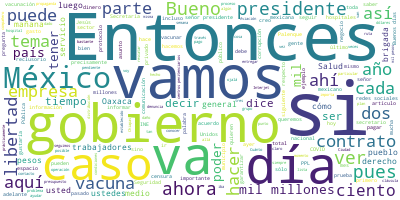

The file beside this chart, header and first rows:
Participante, Texto, Sentimiento, Palabras, Dia, Mes, Anio
PRESIDENTE ANDRES MANUEL LOPEZ OBRADOR, Buenos días., 0.0, 2, 13, 01, 2021
PRESIDENTE ANDRES MANUEL LOPEZ OBRADOR, Vamos a informar sobre la distribución d…, 0.0, 48, 13, 01, 2021
PRESIDENTE ANDRES MANUEL LOPEZ OBRADOR, Ahora vamos a informar que ya prácticame…, 0.0, 53, 13, 01, 2021
PRESIDENTE ANDRES MANUEL LOPEZ OBRADOR, Porque si seguimos así, si nos seguimos …, 0.0, 88, 13, 01, 2021
PRESIDENTE ANDRES MANUEL LOPEZ OBRADOR, Recuerdo de nuevo, porque esto es import…, 0.0, 83, 13, 01, 2021
PRESIDENTE ANDRES MANUEL LOPEZ OBRADOR, Y también, terminando de exponer sobre l…, 0.0, 94, 13, 01, 2021
PRESIDENTE ANDRES MANUEL LOPEZ OBRADOR, Para que se sepa por qué es que no podem…, 0.0, 42, 13, 01, 2021
PRESIDENTE ANDRES MANUEL LOPEZ OBRADOR, Entonces, le damos la palabra al general…, 0.0, 32, 13, 01, 2021
LUIS CRESENCIO SANDOVAL GONZALEZ, Con su permiso, señor presidente., 0.0, 5, 13, 01, 2021
LUIS CRESENCIO SANDOVAL GONZALEZ, El día de ayer, de todos los vuelos que …, 0.0, 40, 13, 01, 2021
LUIS CRESENCIO SANDOVAL GONZALEZ, Se concluyeron el 94 por ciento de ellos…, 0.0, 53, 13, 01, 2021
LUIS CRESENCIO SANDOVAL GONZALEZ, Esto no fue posible concluirlo por las c…, 0.0, 35, 13, 01, 2021
LUIS CRESENCIO SANDOVAL GONZALEZ, Ya ahorita, a las 06:50 de la mañana ya …, 0.0, 36, 13, 01, 2021
LUIS CRESENCIO SANDOVAL GONZALEZ, Y en Oaxaca, a las seis y media de la ma…, 0.0, 61, 13, 01, 2021
LUIS CRESENCIO SANDOVAL GONZALEZ, Consideramos que entre 11:00 de la mañan…, 0.0, 27, 13, 01, 2021
LUIS CRESENCIO SANDOVAL GONZALEZ, En toda la operación se utilizaron ocho …, 0.0, 41, 13, 01, 2021
LUIS CRESENCIO SANDOVAL GONZALEZ, La operación se realizó sin incidentes m…, 0.0, 53, 13, 01, 2021
LUIS CRESENCIO SANDOVAL GONZALEZ, Tenemos un… ¿Pasamos el video, señor pre…, 0.0, 34, 13, 01, 2021
LUIS CRESENCIO SANDOVAL GONZALEZ, Es todo señor presidente., 0.0, 4, 13, 01, 2021
PRESIDENTE ANDRES MANUEL LOPEZ OBRADOR, Bueno, pues hoy inicia la vacunación mas…, 0.0, 42, 13, 01, 2021
PRESIDENTE ANDRES MANUEL LOPEZ OBRADOR, Terminando de vacunar a todos los trabaj…, 0.0, 49, 13, 01, 2021
PRESIDENTE ANDRES MANUEL LOPEZ OBRADOR, Van a seguir llegando vacunas, va a lleg…, 0.0, 42, 13, 01, 2021
PRESIDENTE ANDRES MANUEL LOPEZ OBRADOR, Muy bien. Vamos a exponer lo de los recl…, 0.0, 18, 13, 01, 2021
PRESIDENTE ANDRES MANUEL LOPEZ OBRADOR, Y a ver si en este tiempo tenemos tambié…, 0.0, 45, 13, 01, 2021
PRESIDENTE ANDRES MANUEL LOPEZ OBRADOR, Muy bien. Entonces, vamos con los reclus…, 0.0, 7, 13, 01, 2021
ROSA ICELA RODRIGUEZ VELAZQUEZ, Con su permiso, señor presidente., 0.0, 5, 13, 01, 2021
ROSA ICELA RODRIGUEZ VELAZQUEZ, Acatando precisamente la instrucción de …, 0.0, 60, 13, 01, 2021
ROSA ICELA RODRIGUEZ VELAZQUEZ, Estos ocho centros tienen un convenio co…, 0.0, 62, 13, 01, 2021
ROSA ICELA RODRIGUEZ VELAZQUEZ, En aquel momento, los contratos fueron s…, 0.0, 74, 13, 01, 2021
ROSA ICELA RODRIGUEZ VELAZQUEZ, Decir que de estos centros penitenciario…, 0.0, 103, 13, 01, 2021
ROSA ICELA RODRIGUEZ VELAZQUEZ, Decir que estos son datos al 11 de enero…, 0.0, 41, 13, 01, 2021
ROSA ICELA RODRIGUEZ VELAZQUEZ, Aquí enseguida mostramos la lámina del g…, 0.0, 39, 13, 01, 2021
ROSA ICELA RODRIGUEZ VELAZQUEZ, Aún hay un monto pendiente por pagar en …, 0.0, 34, 13, 01, 2021
ROSA ICELA RODRIGUEZ VELAZQUEZ, Así se hace un costo total proyectado a …, 0.0, 57, 13, 01, 2021
ROSA ICELA RODRIGUEZ VELAZQUEZ, De un total de 22 mil 776 millones que e…, 0.0, 22, 13, 01, 2021
ROSA ICELA RODRIGUEZ VELAZQUEZ, ¿Cuánto se pagó en 2020?, 0.0, 5, 13, 01, 2021
ROSA ICELA RODRIGUEZ VELAZQUEZ, Un total de 15 mil 562 millones de pesos…, 0.0, 9, 13, 01, 2021
ROSA ICELA RODRIGUEZ VELAZQUEZ, Así también, decir que en este siguiente…, 0.0, 84, 13, 01, 2021
ROSA ICELA RODRIGUEZ VELAZQUEZ, Voy a poner el ejemplo del femenil de Mo…, 0.0, 72, 13, 01, 2021
ROSA ICELA RODRIGUEZ VELAZQUEZ, Les doy el ejemplo porque precisamente m…, 0.0, 44, 13, 01, 2021
ROSA ICELA RODRIGUEZ VELAZQUEZ, Les voy a dar ahora el total. El total d…, 0.0, 82, 13, 01, 2021
ROSA ICELA RODRIGUEZ VELAZQUEZ, Quiero decir que, reitero, que en la Ciu…, 0.0, 16, 13, 01, 2021
ROSA ICELA RODRIGUEZ VELAZQUEZ, Ahora le doy la palabra al consejero jur…, 0.0, 10, 13, 01, 2021
JULIO SCHERER IBARRA, Con su permiso, presidente., 0.0, 4, 13, 01, 2021
JULIO SCHERER IBARRA, Muy buenos días., 0.0, 3, 13, 01, 2021
JULIO SCHERER IBARRA, Primero, aclarar que este contrato que c…, 0.0, 29, 13, 01, 2021
JULIO SCHERER IBARRA, La cláusula segunda del contrato dice: ‘…, 0.0, 42, 13, 01, 2021
JULIO SCHERER IBARRA, La cláusula tercera dice: ‘Los pagos ser…, 0.0, 45, 13, 01, 2021
JULIO SCHERER IBARRA, Cláusula cuarta: ‘La vigencia del contra…, 0.0, 33, 13, 01, 2021
JULIO SCHERER IBARRA, Y la cláusula novena del contrato dice: …, 0.0, 56, 13, 01, 2021
JULIO SCHERER IBARRA, Los servicios que se estipulan que son a…, 0.0, 66, 13, 01, 2021
JULIO SCHERER IBARRA, Eso es lo que pone el proveedor y, reite…, 0.0, 15, 13, 01, 2021
JULIO SCHERER IBARRA, Es todo, señor presidente., 0.0, 4, 13, 01, 2021
PRESIDENTE ANDRES MANUEL LOPEZ OBRADOR, Bueno, pues esto es lo que queríamos inf…, 0.0, 12, 13, 01, 2021
PRESIDENTE ANDRES MANUEL LOPEZ OBRADOR, ¿Qué se va a hacer en el caso de los rec…, 0.0, 50, 13, 01, 2021
PRESIDENTE ANDRES MANUEL LOPEZ OBRADOR, Que se hable con los proveedores de esto…, 0.0, 56, 13, 01, 2021
PRESIDENTE ANDRES MANUEL LOPEZ OBRADOR, Lo siguiente o al mismo tiempo, en paral…, 0.0, 34, 13, 01, 2021
PRESIDENTE ANDRES MANUEL LOPEZ OBRADOR, Obviamente aquí hubo abusos de todo tipo…, 0.0, 56, 13, 01, 2021
PRESIDENTE ANDRES MANUEL LOPEZ OBRADOR, Y es un botón de muestra, desgraciadamen…, 0.0, 31, 13, 01, 2021
PRESIDENTE ANDRES MANUEL LOPEZ OBRADOR, ¿Se acuerdan que aquí revisamos también …, 0.0, 16, 13, 01, 2021
... 221 more rows
